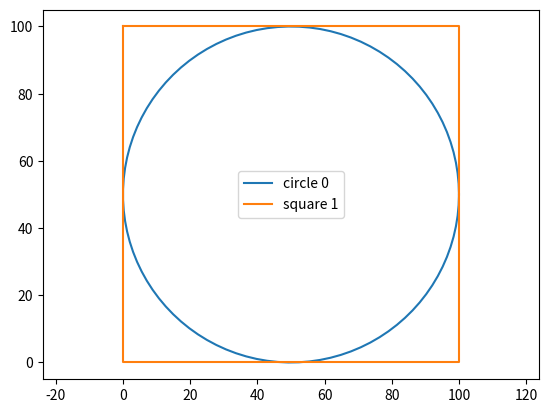

Write Python code to recreate this figure.
import numpy as np
import pandas as pd
import matplotlib.pyplot as plt
import os

def generate_circle(radius, center, num_points=100, shape_id=0, path_id=0):
    angles = np.linspace(0, 2 * np.pi, num_points)
    x = center[0] + radius * np.cos(angles)
    y = center[1] + radius * np.sin(angles)
    data = pd.DataFrame({'ShapeID': shape_id, 'PathID': path_id, 'X': x, 'Y': y})
    return data

def generate_square(size, center, num_points=100, shape_id=0, path_id=0):
    x = np.array([])
    y = np.array([])
    steps = num_points // 4
    # Top edge
    x = np.append(x, np.linspace(center[0] - size / 2, center[0] + size / 2, steps))
    y = np.append(y, np.full(steps, center[1] + size / 2))
    # Right edge
    x = np.append(x, np.full(steps, center[0] + size / 2))
    y = np.append(y, np.linspace(center[1] + size / 2, center[1] - size / 2, steps))
    # Bottom edge
    x = np.append(x, np.linspace(center[0] + size / 2, center[0] - size / 2, steps))
    y = np.append(y, np.full(steps, center[1] - size / 2))
    # Left edge
    x = np.append(x, np.full(steps, center[0] - size / 2))
    y = np.append(y, np.linspace(center[1] - size / 2, center[1] + size / 2, steps))

    data = pd.DataFrame({'ShapeID': shape_id, 'PathID': path_id, 'X': x, 'Y': y})
    return data

# Directory to save shapes CSV files
shapes_dir = 'shape_data'
os.makedirs(shapes_dir, exist_ok=True)

# Generate and save shapes
shapes = ['circle', 'square']
for i, shape in enumerate(shapes):
    if shape == 'circle':
        data = generate_circle(radius=50, center=(50, 50), shape_id=i)
    elif shape == 'square':
        data = generate_square(size=100, center=(50, 50), shape_id=i)
    
    filename = os.path.join(shapes_dir, f'{shape}_{i}.csv')
    data.to_csv(filename, index=False)
    plt.plot(data['X'], data['Y'], label=f'{shape} {i}')

plt.legend()
plt.axis('equal')
plt.show()
